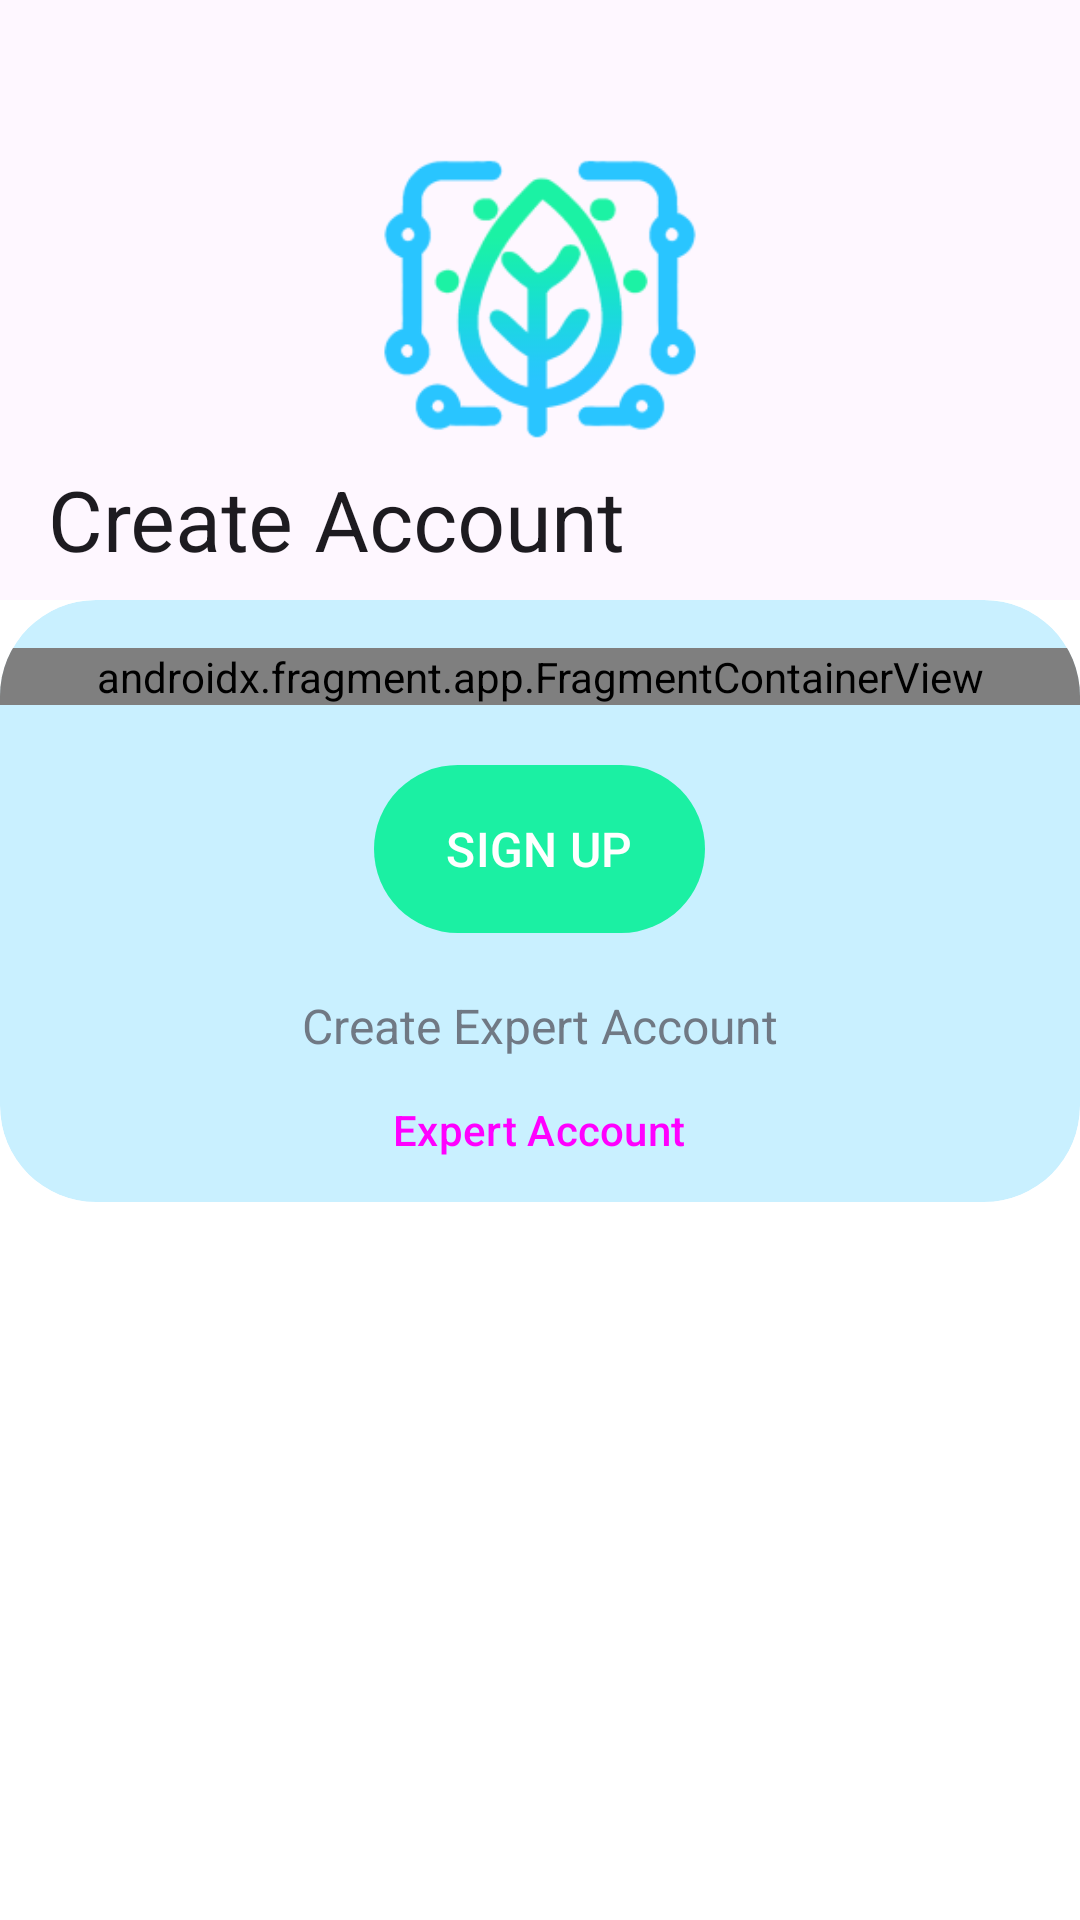

The Android layout XML behind this screen, and the referenced resources:
<!-- AndroidManifest.xml: application theme Theme.PlantDiseaseIdentifiers -->
<!-- res/layout/activity_sign_up.xml -->
<?xml version="1.0" encoding="utf-8"?>
<androidx.coordinatorlayout.widget.CoordinatorLayout xmlns:android="http://schemas.android.com/apk/res/android"
    xmlns:app="http://schemas.android.com/apk/res-auto"
    xmlns:tools="http://schemas.android.com/tools"
    android:id="@+id/signup_container"
    android:layout_width="match_parent"
    android:layout_height="match_parent"
    android:fitsSystemWindows="true"
    tools:context=".SignUpActivity">

    <com.google.android.material.appbar.AppBarLayout
        android:id="@+id/app_bar_layout"
        android:layout_width="match_parent"
        android:layout_height="wrap_content"
        android:fitsSystemWindows="true">

        <com.google.android.material.appbar.CollapsingToolbarLayout
            style="?attr/collapsingToolbarLayoutLargeStyle"
            android:layout_width="match_parent"
            android:layout_height="wrap_content"
            app:contentScrim="@color/white"
            app:layout_scrollFlags="scroll|exitUntilCollapsed|snap"
            app:title="Create Account">

            <ImageView
                android:layout_width="200dp"
                android:layout_height="200dp"
                android:fitsSystemWindows="true"
                android:scaleType="centerCrop"
                android:layout_gravity="center"
                android:src="@mipmap/ic_launcher_foreground"
                app:layout_collapseMode="parallax"
                android:contentDescription="App logo" />

            <com.google.android.material.appbar.MaterialToolbar
                android:id="@+id/toolbar"
                android:layout_width="match_parent"
                android:layout_height="?attr/actionBarSize"
                android:background="@android:color/transparent"
                android:elevation="0dp"
                app:layout_collapseMode="pin" />
        </com.google.android.material.appbar.CollapsingToolbarLayout>
    </com.google.android.material.appbar.AppBarLayout>

    <androidx.core.widget.NestedScrollView
        android:layout_width="match_parent"
        android:layout_height="wrap_content"
        app:layout_behavior="@string/appbar_scrolling_view_behavior">

        <com.google.android.material.card.MaterialCardView
            android:id="@+id/info_layout"
            style="?attr/materialCardViewFilledStyle"
            android:layout_width="match_parent"
            android:layout_height="match_parent"
            android:backgroundTint="#4029C3FD"
            app:cardCornerRadius="32dp">

            <LinearLayout
                android:layout_width="match_parent"
                android:layout_height="wrap_content"
                android:orientation="vertical"
                android:paddingLeft="@dimen/activity_horizontal_margin"
                android:paddingTop="16dp"
                android:paddingRight="@dimen/activity_horizontal_margin"
                android:paddingBottom="@dimen/activity_vertical_margin">

                
                <androidx.fragment.app.FragmentContainerView
                    android:id="@+id/frameLayout"
                    android:name="com.sih23.plantdiseaseidentifiers.UserSignUpFragment"
                    android:layout_width="match_parent"
                    android:layout_height="match_parent"
                    tools:layout="@layout/fragment_user_sign_up" />

                <com.google.android.material.button.MaterialButton
                    android:id="@+id/signup_btn"
                    android:layout_width="wrap_content"
                    android:layout_height="64dp"
                    android:layout_gravity="center_horizontal|bottom"
                    android:layout_marginTop="16dp"
                    android:text="Sign Up"
                    android:textAllCaps="true"
                    android:textSize="16sp"
                    app:icon="@drawable/ic_login_24"
                    app:iconGravity="end"
                    app:iconSize="24dp" />

                <TextView
                    android:id="@+id/no_account_text"
                    android:layout_width="wrap_content"
                    android:layout_height="wrap_content"
                    android:layout_marginTop="16dp"
                    android:alpha="0.7"
                    android:text="Create Expert Account"
                    android:layout_gravity="center_horizontal|bottom"
                    android:textSize="16sp" />

                <Button
                    android:id="@+id/switch_create_acc_btn"
                    style="@style/Widget.Material3.Button.TextButton"
                    android:layout_width="wrap_content"
                    android:layout_height="wrap_content"
                    android:layout_gravity="center_horizontal|bottom"
                    android:text="Expert Account" />
            </LinearLayout>
        </com.google.android.material.card.MaterialCardView>
    </androidx.core.widget.NestedScrollView>
</androidx.coordinatorlayout.widget.CoordinatorLayout>
<!-- res/layout/fragment_user_sign_up.xml (included above) -->
<?xml version="1.0" encoding="utf-8"?>
<LinearLayout xmlns:android="http://schemas.android.com/apk/res/android"
    xmlns:app="http://schemas.android.com/apk/res-auto"
    xmlns:tools="http://schemas.android.com/tools"
    android:id="@+id/user_signUp_fragment"
    android:layout_width="match_parent"
    android:layout_height="match_parent"
    android:orientation="vertical"
    tools:context=".UserSignUpFragment">

    <com.google.android.material.textfield.TextInputLayout
        android:layout_width="match_parent"
        android:layout_height="wrap_content"
        android:hint="Full name"
        app:errorEnabled="true"
        app:startIconContentDescription="email"
        app:startIconDrawable="@drawable/ic_name_24">

        <com.google.android.material.textfield.TextInputEditText
            android:id="@+id/username"
            android:layout_width="match_parent"
            android:layout_height="wrap_content"
            android:inputType="textPersonName"
            android:selectAllOnFocus="true" />

    </com.google.android.material.textfield.TextInputLayout>

    <com.google.android.material.textfield.TextInputLayout
        android:layout_width="match_parent"
        android:layout_height="wrap_content"
        android:hint="User ID"
        app:errorEnabled="true"
        app:startIconContentDescription="email"
        app:startIconDrawable="@drawable/ic_user_24">

        <com.google.android.material.textfield.TextInputEditText
            android:layout_width="match_parent"
            android:layout_height="wrap_content"
            android:inputType="textPersonName"
            android:selectAllOnFocus="true" />

    </com.google.android.material.textfield.TextInputLayout>

    <com.google.android.material.textfield.TextInputLayout
        android:id="@+id/password_layout"
        android:layout_width="match_parent"
        android:layout_height="wrap_content"
        android:layout_marginTop="8dp"
        android:hint="@string/prompt_password"
        app:endIconMode="password_toggle"
        app:errorEnabled="true"
        app:startIconContentDescription="email"
        app:startIconDrawable="@drawable/ic_password_24">

        <com.google.android.material.textfield.TextInputEditText
            android:id="@+id/password"
            android:layout_width="match_parent"
            android:layout_height="wrap_content"
            android:imeActionLabel="@string/action_sign_in_short"
            android:imeOptions="actionDone"
            android:inputType="textPassword"
            android:selectAllOnFocus="true" />

    </com.google.android.material.textfield.TextInputLayout>

    <com.google.android.material.textfield.TextInputLayout
        android:id="@+id/password1_layout"
        android:layout_width="match_parent"
        android:layout_height="wrap_content"
        android:layout_marginTop="8dp"
        android:hint="Confirm password"
        app:endIconMode="password_toggle"
        app:errorEnabled="true"
        app:startIconContentDescription="email"
        app:startIconDrawable="@drawable/ic_password_24">

        <com.google.android.material.textfield.TextInputEditText
            android:id="@+id/password1"
            android:layout_width="match_parent"
            android:layout_height="wrap_content"
            android:imeActionLabel="@string/action_sign_in_short"
            android:imeOptions="actionDone"
            android:inputType="textPassword"
            android:selectAllOnFocus="true" />

    </com.google.android.material.textfield.TextInputLayout>

    <com.google.android.material.textfield.TextInputLayout
        android:layout_width="match_parent"
        android:layout_height="wrap_content"
        android:layout_marginTop="8dp"
        android:hint="Phone number"
        app:errorEnabled="true"
        app:startIconContentDescription="email"
        app:startIconDrawable="@drawable/ic_phone_24">

        <com.google.android.material.textfield.TextInputEditText
            android:layout_width="match_parent"
            android:layout_height="wrap_content"
            android:inputType="textEmailAddress"
            android:selectAllOnFocus="true" />
    </com.google.android.material.textfield.TextInputLayout>

    <com.google.android.material.textfield.TextInputLayout
        android:layout_width="match_parent"
        android:layout_height="wrap_content"
        android:layout_marginTop="8dp"
        android:hint="Email"
        app:errorEnabled="true"
        app:startIconContentDescription="email"
        app:startIconDrawable="@drawable/ic_email_24">

        <com.google.android.material.textfield.TextInputEditText
            android:layout_width="match_parent"
            android:layout_height="wrap_content"
            android:inputType="textEmailAddress"
            android:selectAllOnFocus="true" />

    </com.google.android.material.textfield.TextInputLayout>

    <com.google.android.material.textfield.TextInputLayout
        android:layout_width="match_parent"
        android:layout_height="wrap_content"
        android:layout_marginTop="8dp"
        android:hint="Address"
        app:errorEnabled="true"
        app:startIconContentDescription="email"
        app:startIconDrawable="@drawable/ic_address_24">

        <com.google.android.material.textfield.TextInputEditText
            android:layout_width="match_parent"
            android:layout_height="wrap_content"
            android:inputType="textPostalAddress"
            android:selectAllOnFocus="true" />

    </com.google.android.material.textfield.TextInputLayout>
</LinearLayout>
<!-- resources referenced by this layout -->
<resources>
  <color name="white">#FFFFFFFF</color>
  <!-- drawable ic_address_24 (drawable) -->
  <vector android:height="24dp" android:tint="#49CB3B"
      android:viewportHeight="24" android:viewportWidth="24"
      android:width="24dp" xmlns:android="http://schemas.android.com/apk/res/android">
      <path android:fillColor="@android:color/white" android:pathData="M12,5.69l5,4.5V18h-2v-6H9v6H7v-7.81l5,-4.5M12,3L2,12h3v8h6v-6h2v6h6v-8h3L12,3z"/>
  </vector>
  <!-- drawable ic_phone_24 (drawable) -->
  <vector android:height="24dp" android:tint="#49CB3B"
      android:viewportHeight="24" android:viewportWidth="24"
      android:width="24dp" xmlns:android="http://schemas.android.com/apk/res/android">
      <path android:fillColor="@android:color/white" android:pathData="M6.54,5c0.06,0.89 0.21,1.76 0.45,2.59l-1.2,1.2c-0.41,-1.2 -0.67,-2.47 -0.76,-3.79h1.51m9.86,12.02c0.85,0.24 1.72,0.39 2.6,0.45v1.49c-1.32,-0.09 -2.59,-0.35 -3.8,-0.75l1.2,-1.19M7.5,3H4c-0.55,0 -1,0.45 -1,1 0,9.39 7.61,17 17,17 0.55,0 1,-0.45 1,-1v-3.49c0,-0.55 -0.45,-1 -1,-1 -1.24,0 -2.45,-0.2 -3.57,-0.57 -0.1,-0.04 -0.21,-0.05 -0.31,-0.05 -0.26,0 -0.51,0.1 -0.71,0.29l-2.2,2.2c-2.83,-1.45 -5.15,-3.76 -6.59,-6.59l2.2,-2.2c0.28,-0.28 0.36,-0.67 0.25,-1.02C8.7,6.45 8.5,5.25 8.5,4c0,-0.55 -0.45,-1 -1,-1z"/>
  </vector>
  <!-- drawable ic_user_24 (drawable) -->
  <vector android:height="24dp" android:tint="#49CB3B"
      android:viewportHeight="24" android:viewportWidth="24"
      android:width="24dp" xmlns:android="http://schemas.android.com/apk/res/android">
      <path android:fillColor="@android:color/white" android:pathData="M12,5.9c1.16,0 2.1,0.94 2.1,2.1s-0.94,2.1 -2.1,2.1S9.9,9.16 9.9,8s0.94,-2.1 2.1,-2.1m0,9c2.97,0 6.1,1.46 6.1,2.1v1.1L5.9,18.1L5.9,17c0,-0.64 3.13,-2.1 6.1,-2.1M12,4C9.79,4 8,5.79 8,8s1.79,4 4,4 4,-1.79 4,-4 -1.79,-4 -4,-4zM12,13c-2.67,0 -8,1.34 -8,4v3h16v-3c0,-2.66 -5.33,-4 -8,-4z"/>
  </vector>
  <!-- mipmap ic_launcher_foreground: webp bitmap (mipmap-hdpi, 4034 bytes) -->
  <string name="action_sign_in_short">Sign in</string>
  <string name="prompt_password">Password</string>
  <style name="Theme.PlantDiseaseIdentifiers" parent="Base.Theme.PlantDiseaseIdentifiers" />
  <style name="Base.Theme.PlantDiseaseIdentifiers" parent="Theme.Material3.Light.NoActionBar">
          
          <item name="colorPrimary">@color/colorPrimary</item>
          <item name="android:windowBackground">@color/white</item>
          <item name="android:statusBarColor">@color/status_bar_light_mode_color</item>
          <item name="android:windowLightStatusBar">true</item>
      </style>
  <color name="colorPrimary">#1BF0A3</color>
  <color name="status_bar_light_mode_color">@color/white</color>
</resources>
